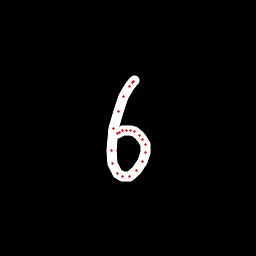

Data behind this chart, as committed beside it:
x, y, hover, eod
134.1, 80.65, 0.0, 0.0
133.2, 81.41, 0.0, 0.0
132.2, 82.55, 0.0, 0.0
129.1, 86.54, 0.0, 0.0
123.2, 96.67, 0.0, 0.0
118.2, 111.1, 0.0, 0.0
113.2, 128.2, 0.0, 0.0
111.3, 150, 0.0, 0.0
112.3, 163.9, 0.0, 0.0
117.6, 173.2, 0.0, 0.0
122.8, 176.8, 0.0, 0.0
129.5, 176.5, 0.0, 0.0
136.4, 170.6, 0.0, 0.0
142.6, 161.3, 0.0, 0.0
145.3, 152.6, 0.0, 0.0
145.3, 145, 0.0, 0.0
142.7, 139.2, 0.0, 0.0
139.8, 135.4, 0.0, 0.0
134.7, 131.8, 0.0, 0.0
130.3, 130.9, 0.0, 0.0
126, 130.3, 0.0, 0.0
122.6, 130.7, 0.0, 0.0
119.2, 132.1, 0.0, 0.0
117.7, 133.8, 0.0, 1.0
